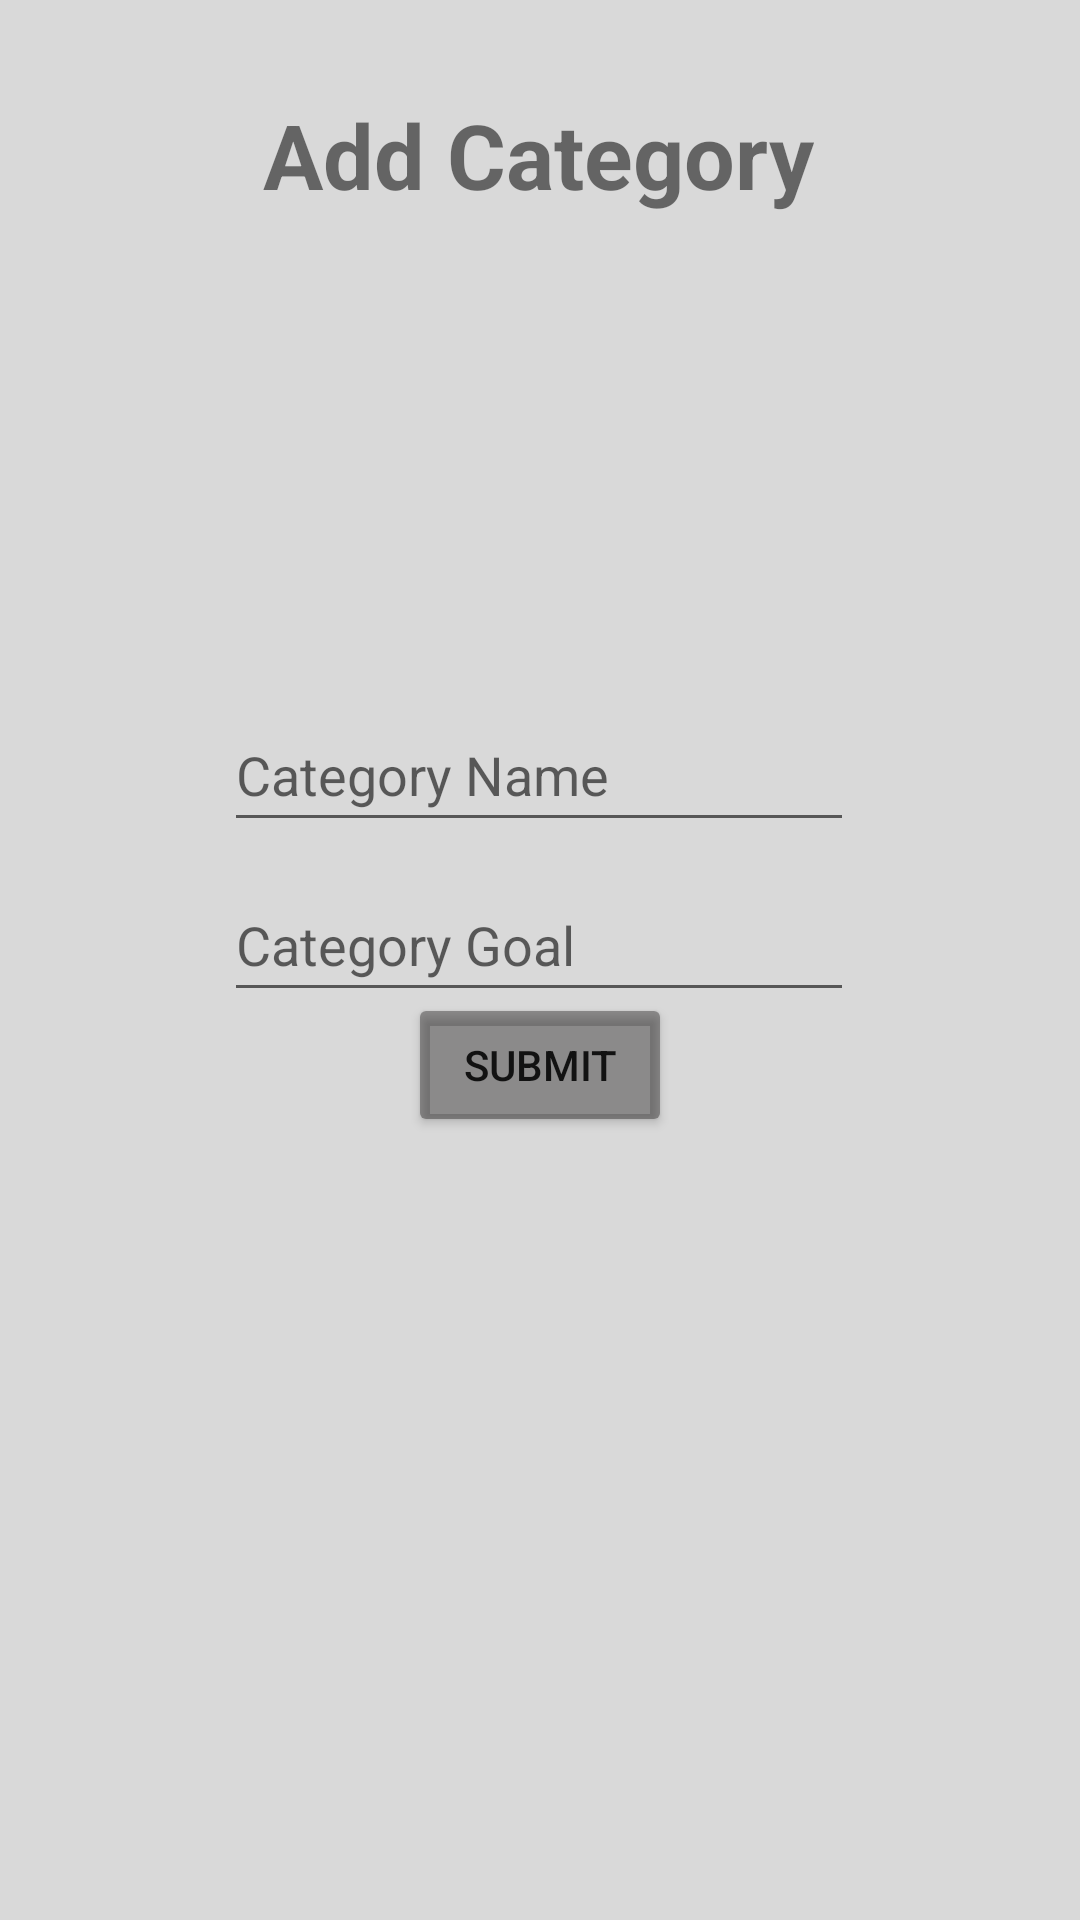

Layout XML and referenced resources for this Android screen:
<!-- AndroidManifest.xml: application theme Theme.Collectomania -->
<!-- res/layout/fragment_add_catagorie.xml -->
<?xml version="1.0" encoding="utf-8"?>
<androidx.constraintlayout.widget.ConstraintLayout xmlns:android="http://schemas.android.com/apk/res/android"
    xmlns:app="http://schemas.android.com/apk/res-auto"
    xmlns:tools="http://schemas.android.com/tools"
    android:id="@+id/AddCategoryLayout"
    android:layout_width="match_parent"
    android:layout_height="match_parent"
    android:background="@drawable/backgroundimg"
    tools:context=".ui.addCategory.AddCategoryFragment">

    <ImageView
        android:id="@+id/ivBackAddcategoru"
        android:layout_width="39dp"
        android:layout_height="48dp"
        android:src="@drawable/ic_baseline_arrow_back_ios_new_24"
        android:textSize="30sp"
        app:layout_constraintBottom_toBottomOf="parent"
        app:layout_constraintEnd_toEndOf="parent"
        app:layout_constraintHorizontal_bias="0.016"
        app:layout_constraintStart_toStartOf="parent"
        app:layout_constraintTop_toTopOf="parent"
        app:layout_constraintVertical_bias="0.005" />

    <TextView
        android:id="@+id/addCategory"
        android:layout_width="wrap_content"
        android:layout_height="wrap_content"
        android:text="Add Category"
        android:textSize="30dp"
        android:textStyle="bold"
        app:layout_constraintBottom_toBottomOf="parent"
        app:layout_constraintEnd_toEndOf="parent"
        app:layout_constraintHorizontal_bias="0.498"
        app:layout_constraintStart_toStartOf="parent"
        app:layout_constraintTop_toTopOf="parent"
        app:layout_constraintVertical_bias="0.052" />

    <EditText
        android:id="@+id/etAddCategory"
        android:layout_width="wrap_content"
        android:layout_height="wrap_content"
        android:ems="10"
        android:hint="Category Name"
        android:minHeight="48dp"
        app:layout_constraintBottom_toBottomOf="parent"
        app:layout_constraintEnd_toEndOf="parent"
        app:layout_constraintHorizontal_bias="0.497"
        app:layout_constraintStart_toStartOf="parent"
        app:layout_constraintTop_toTopOf="parent"
        app:layout_constraintVertical_bias="0.393" />

    <EditText
        android:id="@+id/etAddCategoryGoal"
        android:layout_width="wrap_content"
        android:layout_height="wrap_content"
        android:ems="10"
        android:hint="Category Goal"
        android:minHeight="48dp"
        android:inputType="number"
        app:layout_constraintBottom_toBottomOf="parent"
        app:layout_constraintEnd_toEndOf="parent"
        app:layout_constraintHorizontal_bias="0.497"
        app:layout_constraintStart_toStartOf="parent"
        app:layout_constraintTop_toTopOf="parent"
        app:layout_constraintVertical_bias="0.489" />

    <LinearLayout
        android:layout_width="match_parent"
        android:layout_height="wrap_content"
        android:gravity="center"
        app:layout_constraintBottom_toBottomOf="parent"
        app:layout_constraintTop_toTopOf="parent"
        app:layout_constraintVertical_bias="0.559"
        tools:layout_editor_absoluteX="0dp">

        <Button
            android:id="@+id/btnAddCategory"
            android:layout_width="wrap_content"
            android:layout_height="wrap_content"
            android:backgroundTint="#65151414"
            android:text="Submit"
            app:layout_constraintBottom_toBottomOf="parent"
            app:layout_constraintEnd_toEndOf="parent"
            app:layout_constraintHorizontal_bias="0.487"
            app:layout_constraintStart_toStartOf="parent"
            app:layout_constraintTop_toTopOf="parent"
            app:layout_constraintVertical_bias="0.871" />


    </LinearLayout>

    <ImageView
        android:id="@+id/ivAddCatImg"
        android:layout_width="250dp"
        android:layout_height="170dp"
        android:src="@drawable/additemimg"
        app:layout_constraintBottom_toBottomOf="parent"
        app:layout_constraintEnd_toEndOf="parent"
        app:layout_constraintHorizontal_bias="0.496"
        app:layout_constraintStart_toStartOf="parent"
        app:layout_constraintTop_toTopOf="parent"
        app:layout_constraintVertical_bias="0.158" />

</androidx.constraintlayout.widget.ConstraintLayout>
<!-- resources referenced by this layout -->
<resources>
  <!-- drawable backgroundimg: png bitmap (drawable, 13016 bytes) -->
  <style name="Theme.Collectomania" parent="Theme.MaterialComponents.DayNight.DarkActionBar">
          
          <item name="colorPrimary">@color/purple_500</item>
          <item name="colorPrimaryVariant">@color/purple_700</item>
          <item name="colorOnPrimary">@color/white</item>
          
          <item name="colorSecondary">@color/teal_200</item>
          <item name="colorSecondaryVariant">@color/teal_700</item>
          <item name="colorOnSecondary">@color/black</item>
          
          <item name="android:statusBarColor" tools:targetApi="l">?attr/colorPrimaryVariant</item>
          
      </style>
  <color name="purple_500">#000000</color>
  <color name="purple_700">#000000</color>
  <color name="white">#FFFFFFFF</color>
  <color name="teal_200">#FF03DAC5</color>
  <color name="teal_700">#FF018786</color>
  <color name="black">#FF000000</color>
</resources>
